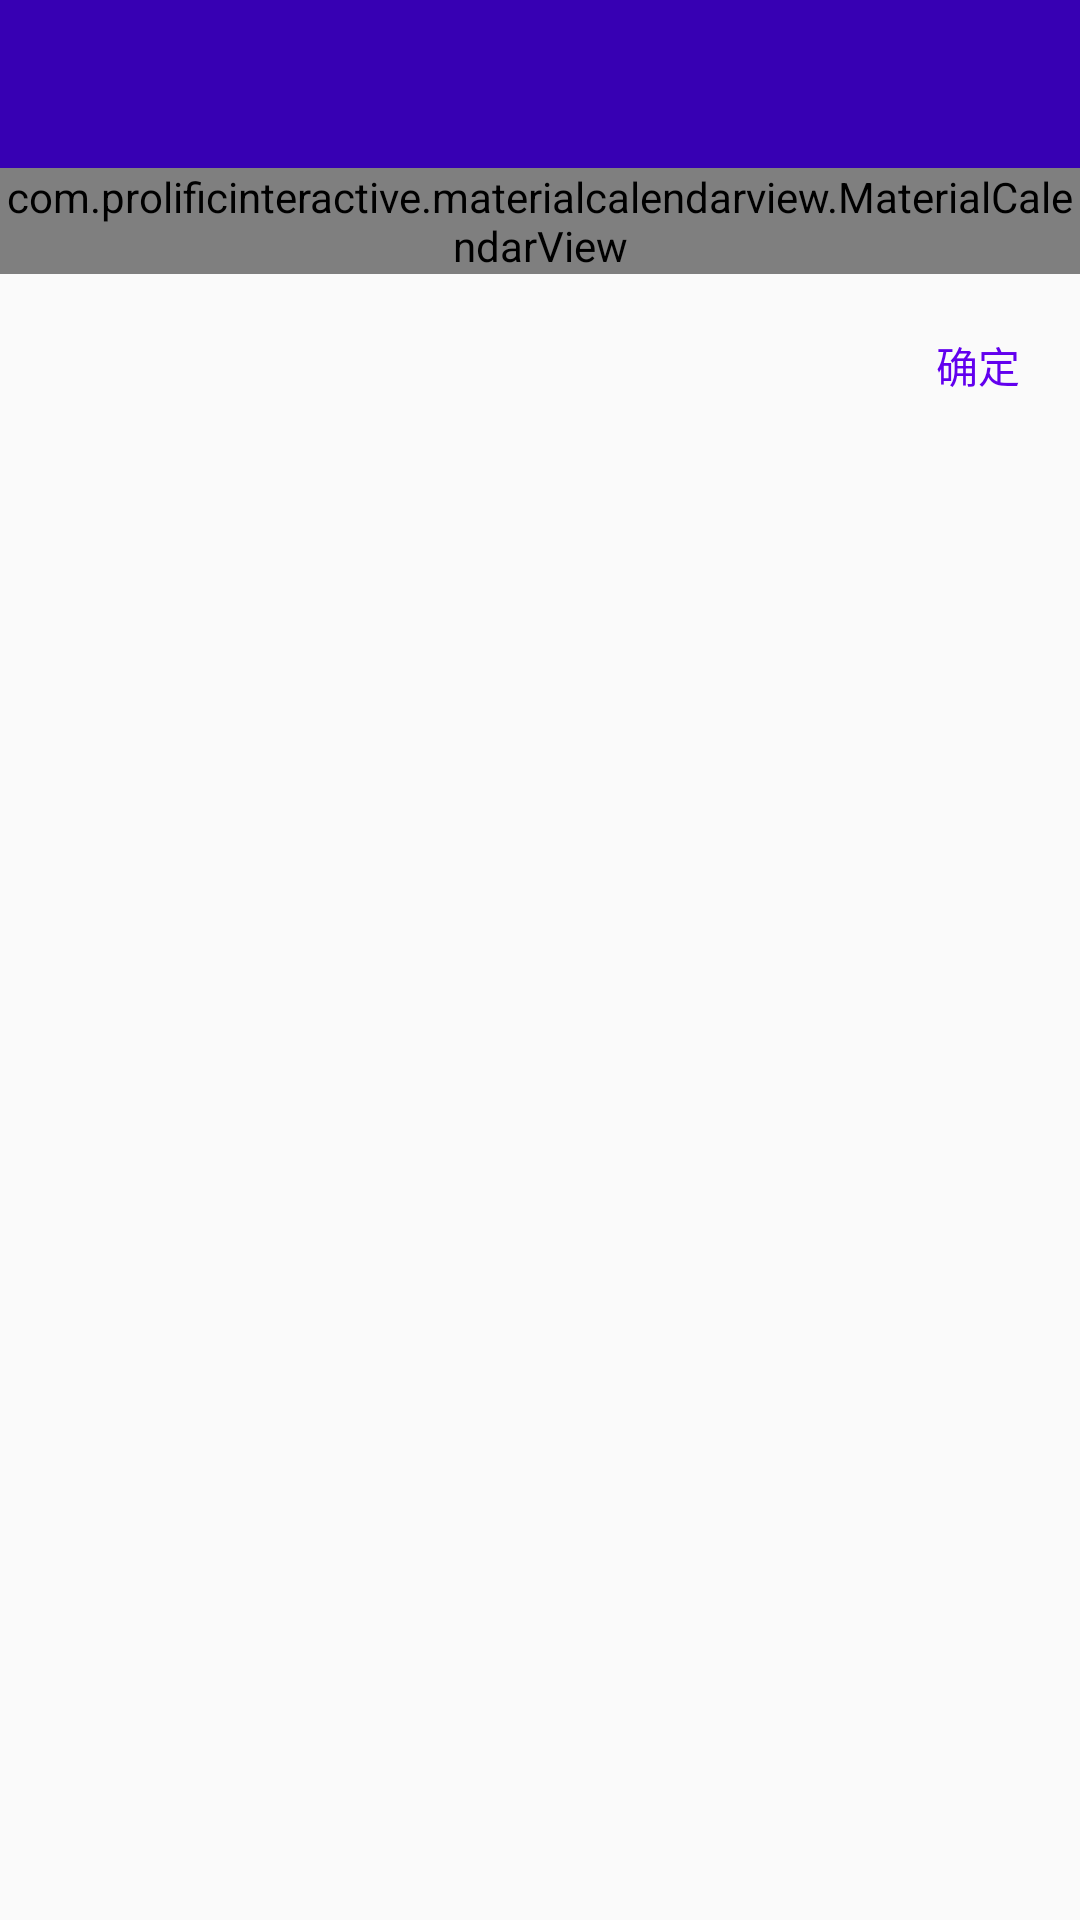

Write the Android layout XML for this screen, with the resource values it uses.
<!-- AndroidManifest.xml: application theme AppTheme -->
<!-- res/layout/activity_calender.xml -->
<?xml version="1.0" encoding="utf-8"?>
<LinearLayout
    xmlns:android="http://schemas.android.com/apk/res/android"
    android:layout_width="match_parent"
    android:layout_height="match_parent"
    android:orientation="vertical">

    <include
        android:id="@+id/toolbar"
        layout="@layout/view_toolbar"/>

    <com.prolificinteractive.materialcalendarview.MaterialCalendarView
        xmlns:app="http://schemas.android.com/apk/res-auto"
        android:id="@+id/view_calender"
        android:layout_width="match_parent"
        android:layout_height="wrap_content"
        app:mcv_selectionColor="@color/colorPrimary"
        app:mcv_showOtherDates="all"/>

    <TextView
        android:id="@+id/tv_calender_enter"
        android:layout_width="wrap_content"
        android:layout_height="wrap_content"
        android:layout_gravity="end"
        android:layout_margin="20dp"
        android:text="确定"
        android:textColor="@color/colorPrimary"/>
</LinearLayout>
<!-- res/layout/view_toolbar.xml (included above) -->
<?xml version="1.0" encoding="utf-8"?>
<android.support.v7.widget.Toolbar
    xmlns:android="http://schemas.android.com/apk/res/android"
    xmlns:app="http://schemas.android.com/apk/res-auto"
    android:id="@+id/tool_bar"
    android:layout_width="match_parent"
    android:layout_height="wrap_content"
    android:background="?attr/colorPrimaryDark"
    android:fitsSystemWindows="true"
    android:minHeight="?attr/actionBarSize"
    app:titleTextColor="@android:color/white"/>
<!-- resources referenced by this layout -->
<resources>
  <style name="AppTheme" parent="Theme.AppCompat.DayNight.NoActionBar">
          
          <item name="colorPrimary">@color/colorPrimary</item>
          <item name="colorPrimaryDark">@color/colorPrimaryDark</item>
          <item name="colorAccent">@color/colorAccent</item>
          <item name="actionMenuTextColor">#ffffff</item>
  
          //沉浸状态栏
          <item name="android:windowIsTranslucent">true</item>
          <item name="android:windowTranslucentStatus">true</item>
  
          //ActionBarDrawerToggle设置颜色
          <item name="colorControlNormal">@android:color/white</item>
      </style>
  <!-- not gathered from this repository: default colours our renderer supplied (Android Studio template values) -->
  <color name="colorPrimary">#FF6200EE</color>
  <color name="colorPrimaryDark">#FF3700B3</color>
  <color name="colorAccent">#FF03DAC5</color>
</resources>
